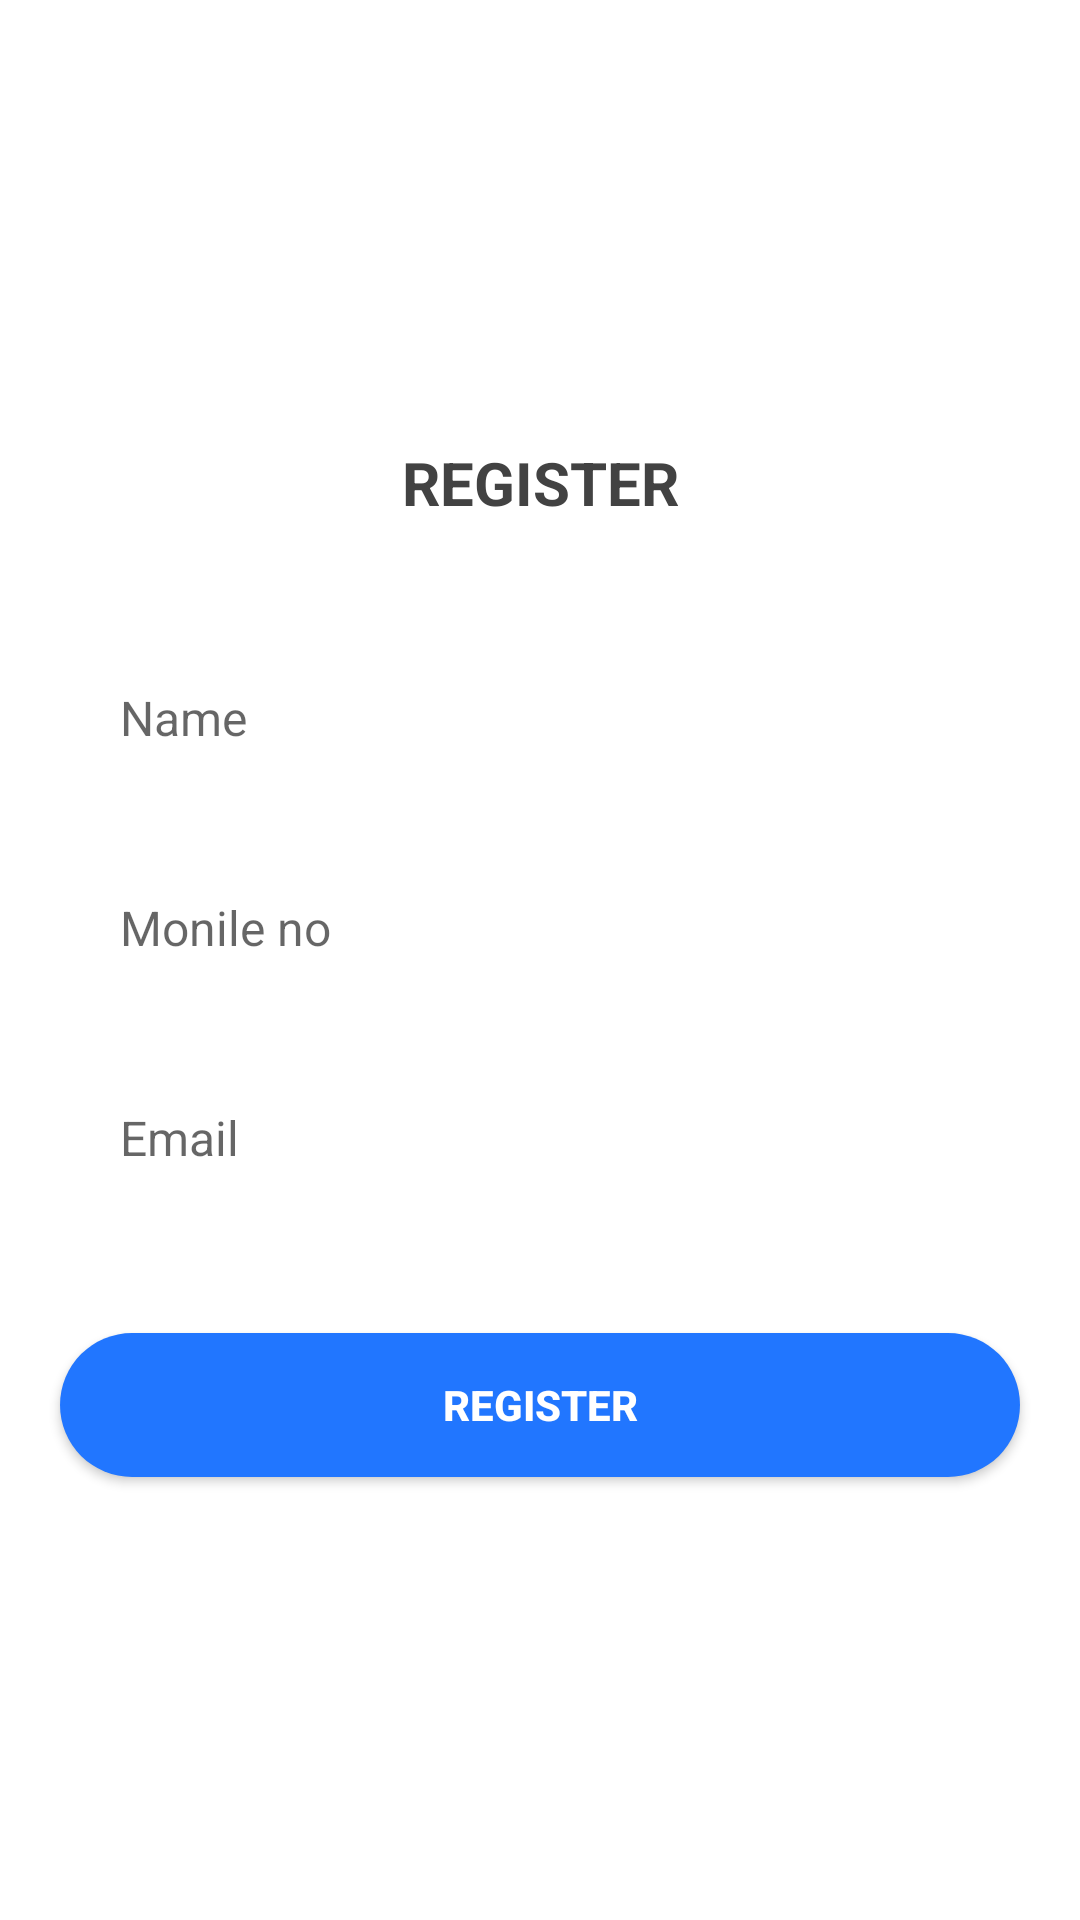

Android layout source for this screen:
<!-- AndroidManifest.xml: application theme Theme.FuturePredToday -->
<!-- res/layout/activity_register.xml -->
<?xml version="1.0" encoding="utf-8"?>
<LinearLayout xmlns:android="http://schemas.android.com/apk/res/android"
    xmlns:app="http://schemas.android.com/apk/res-auto"
    xmlns:tools="http://schemas.android.com/tools"
    android:layout_width="match_parent"
    android:layout_height="match_parent"
    android:orientation="vertical"
    android:background="@color/common_google_signin_btn_text_light_disabled"
    android:gravity="center"
    tools:context=".Register">


    <TextView
        android:layout_width="match_parent"
        android:layout_height="wrap_content"
        android:textColor="#424242"
        android:text="Register"
        android:textSize="20sp"
        android:textAlignment="center"
        android:textAllCaps="true"
        android:gravity="center"
        android:textStyle="bold"/>


    <EditText
        android:id="@+id/r_name"
        android:layout_marginTop="40dp"
        android:layout_width="match_parent"
        android:background="@drawable/round_back_white"
        android:layout_marginStart="20dp"
        android:layout_marginEnd="20dp"
        android:hint="Name"
        android:paddingStart="20dp"
        android:textSize="16sp"
        android:paddingEnd="0dp"
        android:inputType="text"
        android:maxLines="1"
        android:layout_height="50dp"/>

    <EditText
        android:id="@+id/r_mobile"
        android:layout_marginTop="20dp"
        android:layout_width="match_parent"
        android:background="@drawable/round_back_white"
        android:layout_marginStart="20dp"
        android:layout_marginEnd="20dp"
        android:hint="Monile no"
        android:paddingStart="20dp"
        android:textSize="16sp"
        android:paddingEnd="0dp"
        android:inputType="phone"
        android:maxLines="1"
        android:layout_height="50dp"/>

    <EditText
        android:id="@+id/r_email"
        android:layout_marginTop="20dp"
        android:layout_width="match_parent"
        android:background="@drawable/round_back_white"
        android:layout_marginStart="20dp"
        android:layout_marginEnd="20dp"
        android:hint="Email"
        android:paddingStart="20dp"
        android:textSize="16sp"
        android:paddingEnd="0dp"
        android:inputType="textEmailAddress"
        android:maxLines="1"
        android:layout_height="50dp"/>

    <androidx.appcompat.widget.AppCompatButton
        android:id="@+id/r_registerBtn"
        android:layout_width="match_parent"
        android:layout_height="wrap_content"
        android:text="Register"
        android:layout_marginTop="40dp"
        android:layout_marginEnd="20dp"
        android:layout_marginStart="20dp"
        android:background="@drawable/round_back_theme_1000"
        android:textColor="#ffff"
        android:textStyle="bold"/>


    </LinearLayout>
<!-- resources referenced by this layout -->
<resources>
  <!-- drawable round_back_theme_1000 (drawable) -->
  <?xml version="1.0" encoding="utf-8"?>
   <shape xmlns:android="http://schemas.android.com/apk/res/android"
          android:shape="rectangle">
          <corners android:radius="1000dp"/>
          <solid android:color="@color/theme_color"/>
  
      </shape>
  <!-- drawable round_back_white (drawable) -->
  <?xml version="1.0" encoding="utf-8"?>
  <shape xmlns:android="http://schemas.android.com/apk/res/android"
      android:shape="rectangle">
      <corners android:radius="10dp"/>
          <solid android:color="#ffffff"/>
  
  </shape>
  <style name="Theme.FuturePredToday" parent="Theme.MaterialComponents.DayNight.NoActionBar">
          
          <item name="colorPrimary">@color/theme_color</item>
          <item name="colorPrimaryVariant">@color/theme_color</item>
          <item name="colorOnPrimary">@color/white</item>
          
          <item name="colorSecondary">@color/teal_200</item>
          <item name="colorSecondaryVariant">@color/teal_700</item>
          <item name="colorOnSecondary">@color/black</item>
          
          <item name="android:statusBarColor" tools:targetApi="l">?attr/colorPrimaryVariant</item>
          
      </style>
  <color name="theme_color">#2176FF</color>
  <color name="white">#FFFFFFFF</color>
  <color name="teal_200">#FF03DAC5</color>
  <color name="teal_700">#FF018786</color>
  <color name="black">#FF000000</color>
</resources>
